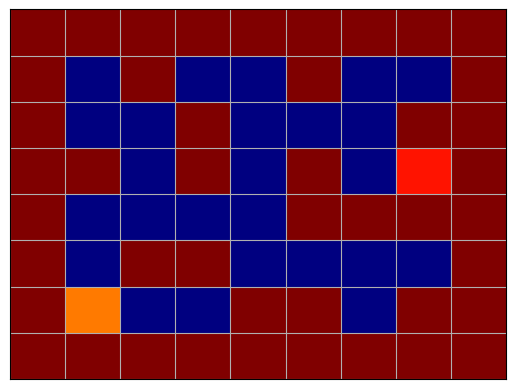

This figure's Python source: (Note: this script raises an exception after producing the figure.)
import numpy as np
import matplotlib
import matplotlib.pyplot as plt

# ################################################################
# ################################################################
# 定数を定義する
# ################################################################
# ################################################################
MAZE_INIT = [
    [9, 9, 9, 9, 9, 9, 9, 9, 9],
    [9, 7, 0, 0, 9, 9, 0, 9, 9],
    [9, 0, 9, 9, 0, 0, 0, 0, 9],
    [9, 0, 0, 0, 0, 9, 9, 9, 9],
    [9, 9, 0, 9, 0, 9, 0, 8, 9],
    [9, 0, 0, 9, 0, 0, 0, 9, 9],
    [9, 0, 9, 0, 0, 9, 0, 0, 9],
    [9, 9, 9, 9, 9, 9, 9, 9, 9]
]

STEPS = [
    (1, 1),     (2, 1),     (3, 1),     (3, 2),     (4, 2),     (5, 2),
    (5, 1),     (6, 1),     (5, 1),     (5, 2),     (4, 2),     (3, 2),
    (3, 3),     (3, 4),     (4, 4),     (5, 4),     (6, 4),     (6, 3),
    (6, 4),     (5, 4),     (5, 5),     (5, 6),     (6, 6),     (6, 7),
    (6, 6),     (5, 6),     (4, 6),     (4, 7) ]


VALUE_CURRENT_STEP  = 3
VALUE_PREVIOUS_STEP = 5

# ################################################################
# ################################################################
# 処理の本体はここから
# ################################################################
# ################################################################
fig, ax = plt.subplots()

# ################################
# 迷路のデータを読み込む（まだ一歩も進んでいない状態）
# ################################
# 注意: 必ずしも pcolormesh() である必要はないはず。
#       もっと軽量のライブラリ（メソッド）でも良いはず。
heatmap = ax.pcolormesh(MAZE_INIT,
                        # vmin=0, # 明記しなければ、読み込まれたデータの最小値が使われる。
                        # vmax=9, # 明記しなければ、読み込まれたデータの最小値が使われる。
                        cmap="jet" # 配色のパターン（お好みで）
                        )

# ################################################################
# グラフの設定
# ################################################################

# ################################
# 格子を表示することで迷路っぽさを表現する
# ################################
ax.set_xticks(np.arange(len(MAZE_INIT[0])), minor=False)
ax.set_yticks(np.arange(len(MAZE_INIT   )), minor=False)

# ################################
# 軸の数字や目盛りは表示しない
# ################################
ax.tick_params(labelbottom=False, labelleft=False, labelright=False, labeltop=False)
ax.tick_params(bottom=False, left=False, right=False, top=False)

# ################################################################
# パラパラ漫画の素となる連番画像の生成
# ################################################################
maze = MAZE_INIT

for idx, step in enumerate(STEPS):
    # ################################
    # 探索の先端の色を変える。
    # ただし、スタート地点の色は変えない。
    # ################################
    if idx != 0:
        maze[step[0]][step[1]] = VALUE_CURRENT_STEP

    # ################################
    # データの読み込み
    # ################################
    # 注意: 何やら deprecated の旨の警告が出るかもしれない。
    # MatplotlibDeprecationWarning: Auto-removal of grids by pcolor() and pcolormesh() is
    # deprecated since 3.5 and will be removed two minor releases later; please call grid(False) first.
    heatmap = ax.pcolormesh(maze,
                            # vmin=0,
                            # vmax=9,
                            cmap="jet" # 配色のパターン
                            )

    # ################################
    # 格子の描画
    # ################################
    plt.grid()

    # ################################
    # 画像ファイルの生成
    # ################################
    # 注意: images ディレクトリが存在しないとエラーになります。
    # pythonプログラムからも作れるはずですが、
    # 今は横着して、あらかじめ手動で作っておきました。
    plt.savefig(f'./images/{idx:02}.png')

    # ################################
    # ループの次の回に向けての準備
    # 探索の先端とそれ以前の経路を塗り分ける。
    # ただし、スタート地点の色は変えない。
    # ################################
    if idx != 0:
        maze[step[0]][step[1]] = VALUE_PREVIOUS_STEP
# ################################################################
# ################################################################
# プログラムはここまで
# ################################################################
# ################################################################

# ================================================================
# 連番の画像を出力した後のパラパラ漫画の作り方
# ================================================================
# 1. imagemagick をインストールする。
# 2. images ディレクトリに移動する。
#     -$cd ./images/
# 3. 以下のコマンドを実行する。
#     -$convert -delay 25 *.png steps.gif
